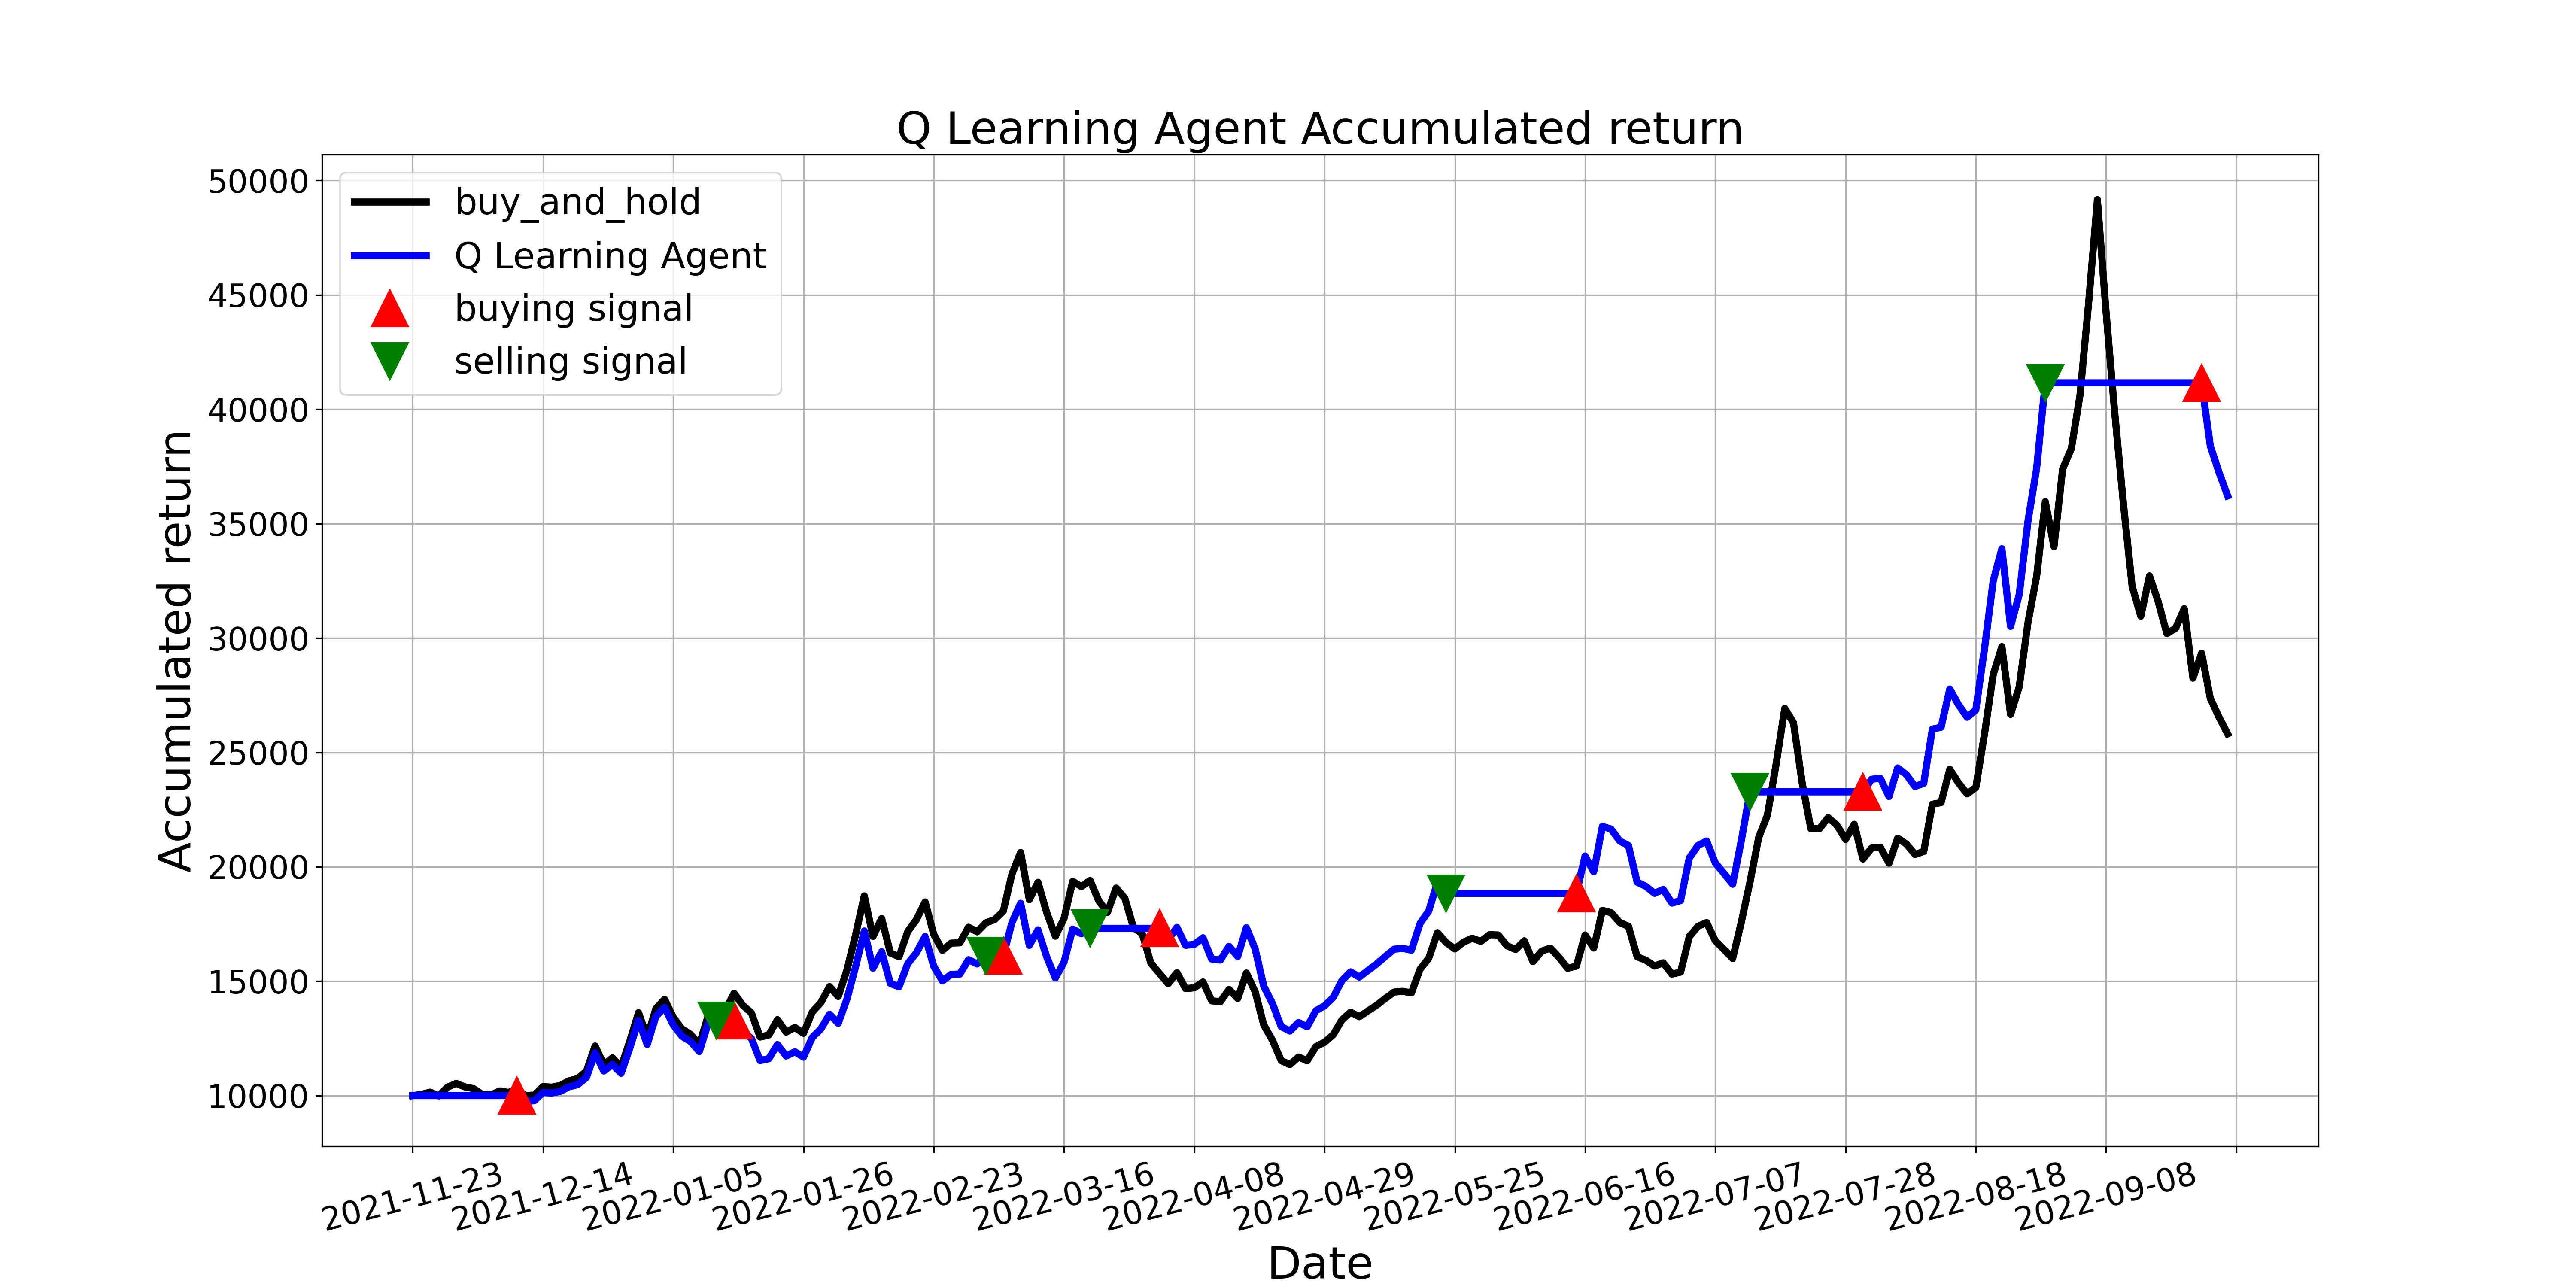

Source data for this figure (header and first rows):
, tradeDate, B&H, action, operation, return
0, 2021-11-23, 10000, 0, 0, 10000
1, 2021-11-24, 10051, 7, 0, 10000
2, 2021-11-25, 10152, 0, 0, 10000
3, 2021-11-26, 9987, 0, 0, 10000
4, 2021-11-29, 10367, 7, 0, 10000
5, 2021-11-30, 10532, 0, 0, 10000
6, 2021-12-01, 10380, 0, 0, 10000
7, 2021-12-02, 10304, 7, 0, 10000
8, 2021-12-03, 10051, 7, 0, 10000
9, 2021-12-06, 10025, 7, 0, 10000
10, 2021-12-07, 10203, 6, 0, 10000
11, 2021-12-08, 10139, 9, 0, 10000
12, 2021-12-09, 10253, 1, 1, 10000
13, 2021-12-10, 10000, 1, 0, 9753
14, 2021-12-13, 10025, 7, 0, 9778
15, 2021-12-14, 10393, 6, 0, 10136
16, 2021-12-15, 10367, 0, 0, 10111
17, 2021-12-16, 10443, 7, 0, 10185
18, 2021-12-17, 10646, 0, 0, 10383
19, 2021-12-20, 10748, 6, 0, 10482
20, 2021-12-21, 11064, 0, 0, 10791
21, 2021-12-22, 12167, 0, 0, 11866
22, 2021-12-23, 11356, 0, 0, 11075
23, 2021-12-24, 11647, 7, 0, 11360
24, 2021-12-27, 11254, 1, 0, 10976
25, 2021-12-28, 12382, 0, 0, 12076
26, 2021-12-29, 13624, 6, 0, 13288
27, 2021-12-30, 12547, 0, 0, 12237
28, 2021-12-31, 13801, 7, 0, 13461
29, 2022-01-04, 14206, 6, 0, 13856
30, 2022-01-05, 13421, 0, 0, 13090
31, 2022-01-06, 12914, 6, 0, 12596
32, 2022-01-07, 12673, 1, 0, 12361
33, 2022-01-10, 12230, 7, 0, 11928
34, 2022-01-11, 13459, 7, 0, 13127
35, 2022-01-12, 13624, 2, 2, 13288
36, 2022-01-13, 13725, 7, 0, 13288
37, 2022-01-14, 14473, 1, 1, 13288
38, 2022-01-17, 13953, 0, 0, 12811
39, 2022-01-18, 13611, 6, 0, 12497
40, 2022-01-19, 12559, 6, 0, 11532
41, 2022-01-20, 12648, 7, 0, 11613
42, 2022-01-21, 13320, 2, 0, 12229
43, 2022-01-24, 12775, 0, 0, 11729
44, 2022-01-25, 12977, 6, 0, 11915
45, 2022-01-26, 12724, 9, 0, 11683
46, 2022-01-27, 13649, 7, 0, 12532
47, 2022-01-28, 14067, 9, 0, 12916
48, 2022-02-07, 14764, 0, 0, 13555
49, 2022-02-08, 14333, 0, 0, 13160
50, 2022-02-09, 15486, 0, 0, 14218
51, 2022-02-10, 17032, 6, 0, 15637
52, 2022-02-11, 18730, 6, 0, 17195
53, 2022-02-14, 16956, 0, 0, 15567
54, 2022-02-15, 17741, 6, 0, 16288
55, 2022-02-16, 16234, 6, 0, 14904
56, 2022-02-17, 16069, 6, 0, 14753
57, 2022-02-18, 17171, 6, 0, 15765
58, 2022-02-21, 17691, 0, 0, 16242
59, 2022-02-22, 18464, 7, 0, 16951
... 150 more rows
